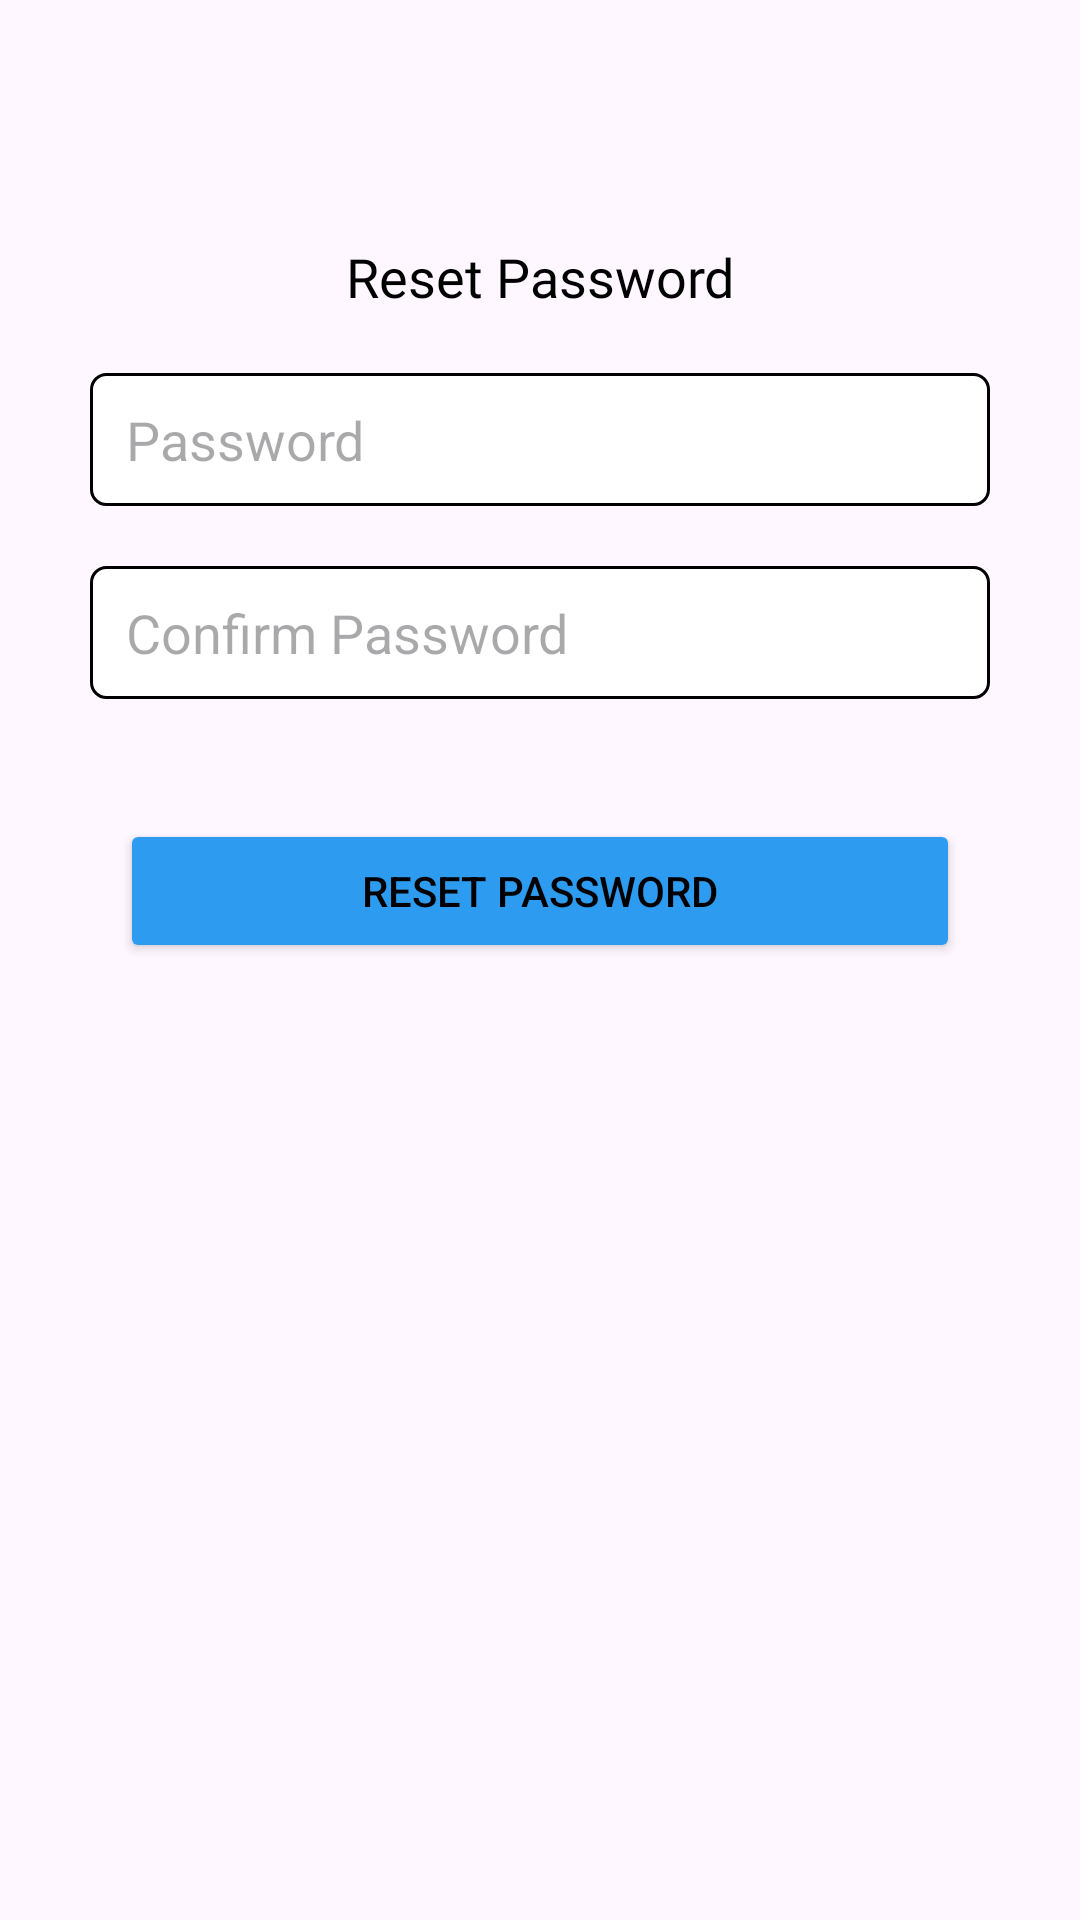

This screen was rendered from an Android layout file. Write that file and the resources it references.
<!-- AndroidManifest.xml: application theme Theme.Siptatif -->
<!-- res/layout/activity_reset_password.xml -->
<?xml version="1.0" encoding="utf-8"?>
<LinearLayout xmlns:android="http://schemas.android.com/apk/res/android"
    xmlns:app="http://schemas.android.com/apk/res-auto"
    xmlns:tools="http://schemas.android.com/tools"
    android:layout_width="match_parent"
    android:layout_height="match_parent"
    android:orientation="vertical"
    tools:context=".ResetPassword">

    <ImageView
        android:id="@+id/Back"
        android:layout_width="wrap_content"
        android:layout_height="wrap_content"
        android:layout_marginLeft="30dp"
        android:layout_marginTop="30dp"
        android:src="@drawable/back" />

    <TextView
        android:layout_width="match_parent"
        android:layout_height="wrap_content"
        android:text="Reset Password"
        android:fontFamily="@font/open_sans_bold"
        android:textColor="@color/black"
        android:textSize="18dp"
        android:textAlignment="center"
        android:layout_marginTop="50dp"/>

    <EditText
        android:id="@+id/Password"
        android:layout_width="match_parent"
        android:layout_height="wrap_content"
        android:layout_below="@id/EmailUser"
        android:layout_marginTop="20dp"
        android:background="@drawable/custom_input"
        android:hint="Password"
        android:padding="10dp"
        android:paddingStart="12dp"
        android:paddingEnd="12dp"
        android:password="true"
        android:layout_marginStart="30dp"
        android:layout_marginEnd="30dp" />

    <EditText
        android:id="@+id/ConfirmPassword"
        android:layout_width="match_parent"
        android:layout_height="wrap_content"
        android:layout_below="@id/EmailUser"
        android:layout_marginTop="20dp"
        android:background="@drawable/custom_input"
        android:hint="Confirm Password"
        android:padding="10dp"
        android:paddingStart="12dp"
        android:paddingEnd="12dp"
        android:password="true"
        android:layout_marginStart="30dp"
        android:layout_marginEnd="30dp" />

    <Button
        android:id="@+id/buttonReset"
        android:layout_width="match_parent"
        android:layout_height="wrap_content"
        android:layout_alignParentBottom="true"
        android:layout_marginStart="40dp"
        android:layout_marginEnd="40dp"
        android:layout_marginTop="40dp"
        android:backgroundTint="@color/blue"
        android:text="Reset Password"
        android:textColor="@color/black" />

</LinearLayout>
<!-- resources referenced by this layout -->
<resources>
  <color name="black">#FF000000</color>
  <color name="blue">#2D9BF0</color>
  <!-- drawable custom_input (drawable) -->
  <?xml version="1.0" encoding="utf-8"?>
  <selector xmlns:android="http://schemas.android.com/apk/res/android">
  
      <item android:state_enabled="true" android:state_focused="true">
          <shape android:shape="rectangle">
              <corners android:radius="5dp" />
              <solid android:color="@color/white" />
              <stroke android:width="1dp" android:color="@color/blue" />
          </shape>
      </item>
  
      <item android:state_enabled="true">
          <shape android:shape="rectangle">
              <solid android:color="@color/white" />
              <corners android:radius="5dp" />
              <stroke android:width="1dp" android:color="@color/black" />
          </shape>
      </item>
  </selector>
  <style name="Theme.Siptatif" parent="Base.Theme.Siptatif" />
  <color name="white">#FFFFFFFF</color>
  <style name="Base.Theme.Siptatif" parent="Theme.Material3.DayNight.NoActionBar">
          
          
      </style>
</resources>
